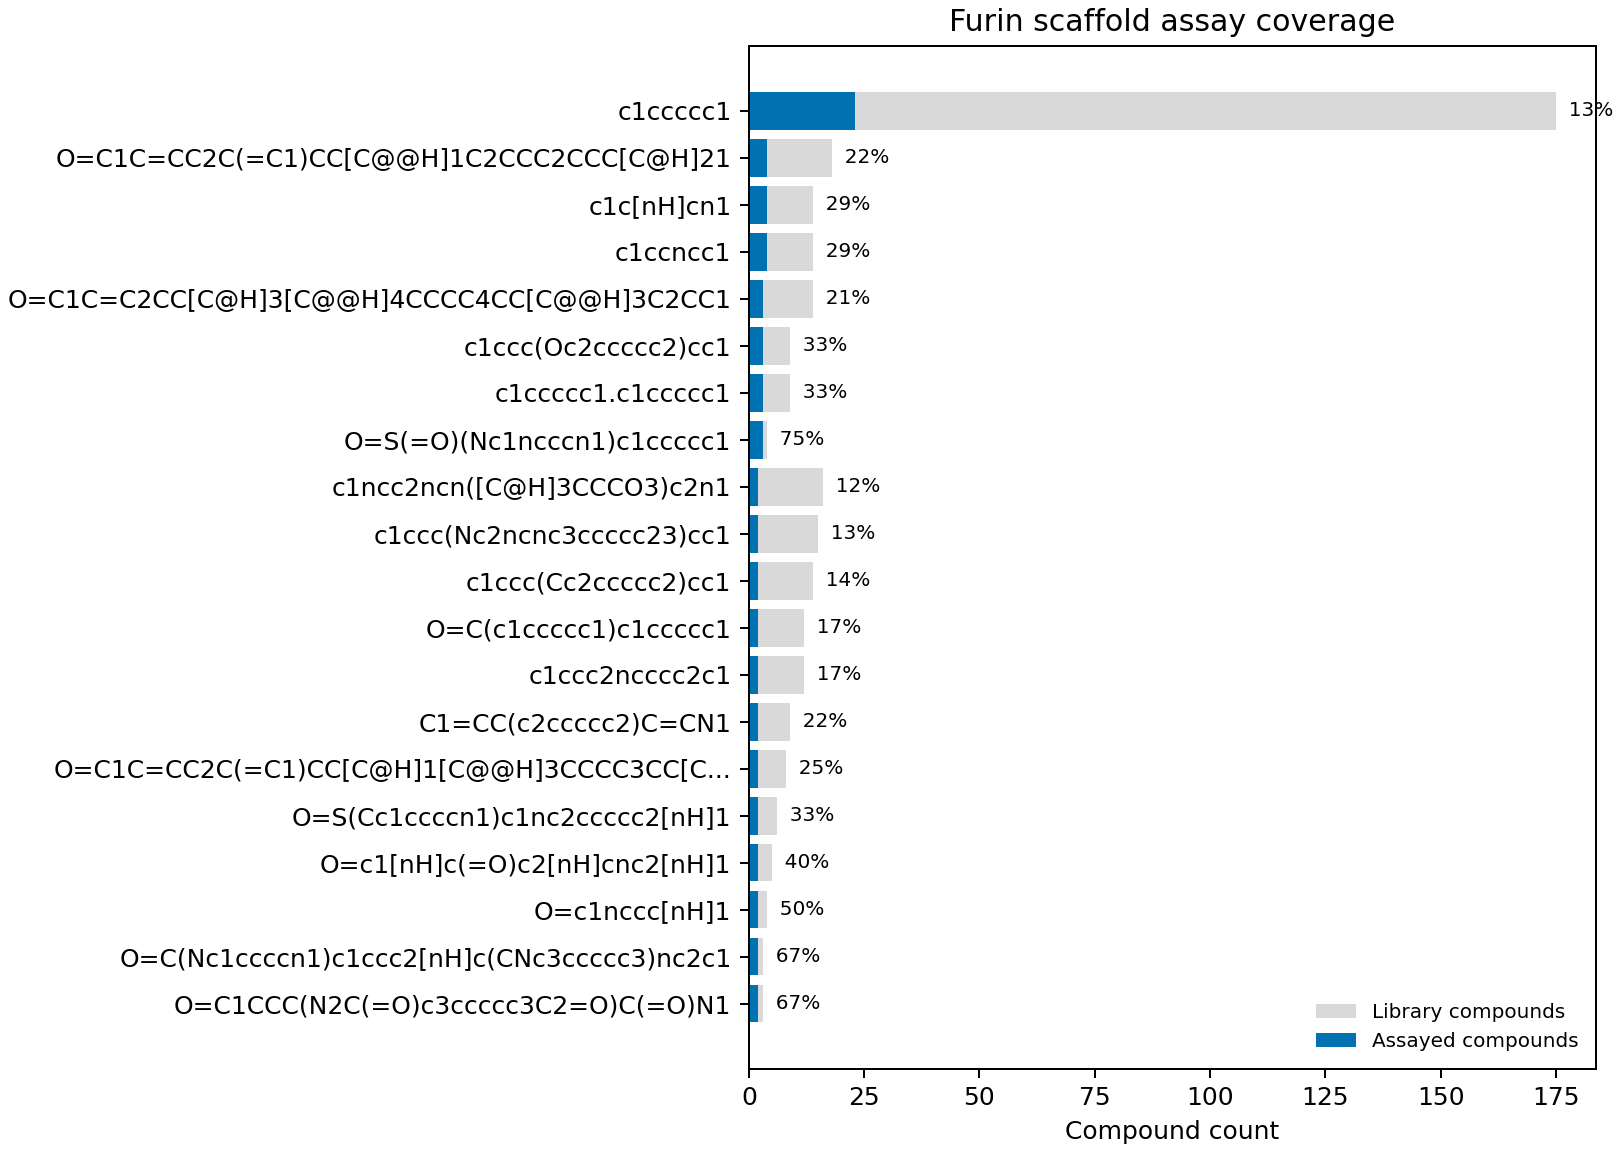

The table this chart was drawn from, first rows:
target_class, murcko_scaffold, scaffold_type, scaffold_library_count, scaffold_assayed_count, scaffold_assayed_fraction, n_assays, assayed_targets
furin, c1ccccc1, murcko, 175, 23, 0.1314, 23, furin
furin, O=C1C=CC2C(=C1)CC[C@@H]1C2CCC2CCC[C@H]21, murcko, 18, 4, 0.2222, 4, furin
furin, c1c[nH]cn1, murcko, 14, 4, 0.2857, 4, furin
furin, c1ccncc1, murcko, 14, 4, 0.2857, 4, furin
furin, O=C1C=C2CC[C@H]3[C@@H]4CCCC4CC[C@@H]3C2C…, murcko, 14, 3, 0.2143, 3, furin
furin, c1ccc(Oc2ccccc2)cc1, murcko, 9, 3, 0.3333, 3, furin
furin, c1ccccc1.c1ccccc1, murcko, 9, 3, 0.3333, 3, furin
furin, O=S(=O)(Nc1ncccn1)c1ccccc1, murcko, 4, 3, 0.75, 3, furin
furin, c1ncc2ncn([C@H]3CCCO3)c2n1, murcko, 16, 2, 0.125, 2, furin
furin, c1ccc(Nc2ncnc3ccccc23)cc1, murcko, 15, 2, 0.1333, 2, furin
furin, c1ccc(Cc2ccccc2)cc1, murcko, 14, 2, 0.1429, 2, furin
furin, O=C(c1ccccc1)c1ccccc1, murcko, 12, 2, 0.1667, 2, furin
furin, c1ccc2ncccc2c1, murcko, 12, 2, 0.1667, 2, furin
furin, C1=CC(c2ccccc2)C=CN1, murcko, 9, 2, 0.2222, 2, furin
furin, O=C1C=CC2C(=C1)CC[C@H]1[C@@H]3CCCC3CC[C@…, murcko, 8, 2, 0.25, 2, furin
furin, O=S(Cc1ccccn1)c1nc2ccccc2[nH]1, murcko, 6, 2, 0.3333, 2, furin
furin, O=c1[nH]c(=O)c2[nH]cnc2[nH]1, murcko, 5, 2, 0.4, 2, furin
furin, O=c1nccc[nH]1, murcko, 4, 2, 0.5, 2, furin
furin, O=C(Nc1ccccn1)c1ccc2[nH]c(CNc3ccccc3)nc2…, murcko, 3, 2, 0.6667, 2, furin
furin, O=C1CCC(N2C(=O)c3ccccc3C2=O)C(=O)N1, murcko, 3, 2, 0.6667, 2, furin
furin, O=C1C=CC2C(=C1)CC[C@@H]1[C@@H]2CCC2C3OCO…, murcko, 2, 2, 1.0, 2, furin
furin, O=c1ccn([C@H]2CCCO2)c(=O)[nH]1, murcko, 16, 1, 0.0625, 1, furin
furin, O=C1C2=CC3C(=O)C=CC[C@@H]3C[C@@H]2Cc2ccc…, murcko, 14, 1, 0.07143, 1, furin
furin, O=c1ncccn1[C@H]1CCCO1, murcko, 9, 1, 0.1111, 1, furin
furin, c1ccc(COc2ccccc2)cc1, murcko, 9, 1, 0.1111, 1, furin
furin, c1ccc2c(c1)Sc1ccccc1N2CCCN1CCNCC1, murcko, 9, 1, 0.1111, 1, furin
furin, c1ccc(Nc2ccccc2)cc1, murcko, 8, 1, 0.125, 1, furin
furin, c1ccc2c(c1)CCc1ccccc1N2, murcko, 8, 1, 0.125, 1, furin
furin, c1ccc2ccccc2c1, murcko, 8, 1, 0.125, 1, furin
furin, C1=CCCCC1, murcko, 7, 1, 0.1429, 1, furin
furin, N=C(C(=O)N[C@@H]1C(=O)N2C=CCS[C@H]12)c1c…, murcko, 7, 1, 0.1429, 1, furin
furin, O=C(Cc1ccccc1)N[C@@H]1C(=O)N2C=CCS[C@H]1…, murcko, 7, 1, 0.1429, 1, furin
furin, O=c1ccn(C2CC2)c2cc(N3CCNCC3)ccc12, murcko, 7, 1, 0.1429, 1, furin
furin, c1ccc(-c2cncnc2)cc1, murcko, 7, 1, 0.1429, 1, furin
furin, O=C(NC[C@@H]1CCCCO1)[C@@H]1CCCN1, murcko, 6, 1, 0.1667, 1, furin
furin, c1ccc(CC2CCCCC2)cc1, murcko, 6, 1, 0.1667, 1, furin
furin, c1ccc2[nH]cnc2c1, murcko, 6, 1, 0.1667, 1, furin
furin, C1CC[C@H]2CC[C@H]3[C@@H]4CCCC4CC[C@@H]3C…, murcko, 5, 1, 0.2, 1, furin
furin, O=C(CCc1ccccc1)c1ccccc1, murcko, 5, 1, 0.2, 1, furin
furin, O=C(c1ccccc1)c1coc2ccccc12, murcko, 5, 1, 0.2, 1, furin
furin, O=C1c2ccccc2C(=O)c2cc3c(cc21)CCC[C@@H]3O…, murcko, 5, 1, 0.2, 1, furin
furin, O=c1nc[nH]c2[nH]cnc12, murcko, 5, 1, 0.2, 1, furin
furin, c1cc[nH+]cc1, murcko, 5, 1, 0.2, 1, furin
furin, c1ccc(CN2CCc3sccc3C2)cc1, murcko, 5, 1, 0.2, 1, furin
furin, c1ccc(COC(Cn2ccnc2)c2ccccc2)cc1, murcko, 5, 1, 0.2, 1, furin
furin, C1CCNCC1, murcko, 4, 1, 0.25, 1, furin
furin, O=C(CNCCCc1ccccc1)N1CCCC1, murcko, 4, 1, 0.25, 1, furin
furin, O=c1ccc2cc3ccoc3cc2o1, murcko, 4, 1, 0.25, 1, furin
furin, c1ccc(-c2nccs2)cc1, murcko, 4, 1, 0.25, 1, furin
furin, c1ccc(C2CC2)cc1, murcko, 4, 1, 0.25, 1, furin
furin, c1ccc(C2OCc3ccccc32)cc1, murcko, 4, 1, 0.25, 1, furin
furin, c1ccc(CCNCCOc2ccccc2)cc1, murcko, 4, 1, 0.25, 1, furin
furin, c1ccc(Nc2ncnc3ccc(OCCCN4CCOCC4)cc23)cc1, murcko, 4, 1, 0.25, 1, furin
furin, C1CCNC1, murcko, 3, 1, 0.3333, 1, furin
furin, C1CC[C@@H](O[C@@H]2CCC[C@H](O[C@@H]3CCCC…, murcko, 3, 1, 0.3333, 1, furin
furin, C1CC[C@@H](O[C@@H]2CO[C@@H](O[C@@H]3CCCC…, murcko, 3, 1, 0.3333, 1, furin
furin, C=C1CCCC/C1=C/C=C1\CCCC2CCC[C@@H]12, murcko, 3, 1, 0.3333, 1, furin
furin, O=C(Nc1cccc(-n2ccnc2)c1)c1cccc(Nc2nccc(-…, murcko, 3, 1, 0.3333, 1, furin
furin, O=C(Nc1ccccc1)C1(C(=O)Nc2ccc(Oc3ccnc4ccc…, murcko, 3, 1, 0.3333, 1, furin
furin, O=C(Nc1ccccc1)c1cnc(Nc2cc(N3CCNCC3)ncn2)…, murcko, 3, 1, 0.3333, 1, furin
... 4,095 more rows
